Photos from the image-classification dataset "data" in the GitHub repository Kellia855/pneumonia_project. Its 2 classes are: normal, pneumonia.

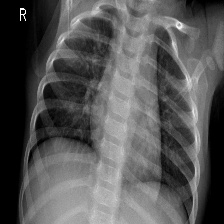
Label: normal

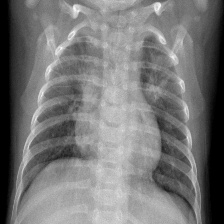
Label: pneumonia

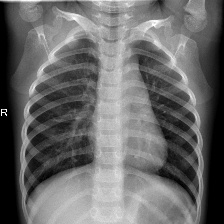
Label: normal

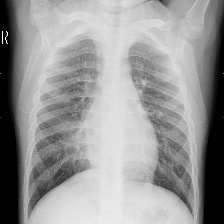
Label: pneumonia

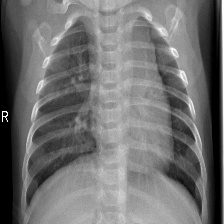
Label: normal

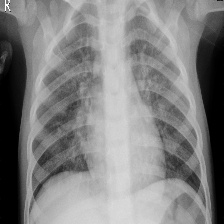
Label: pneumonia
